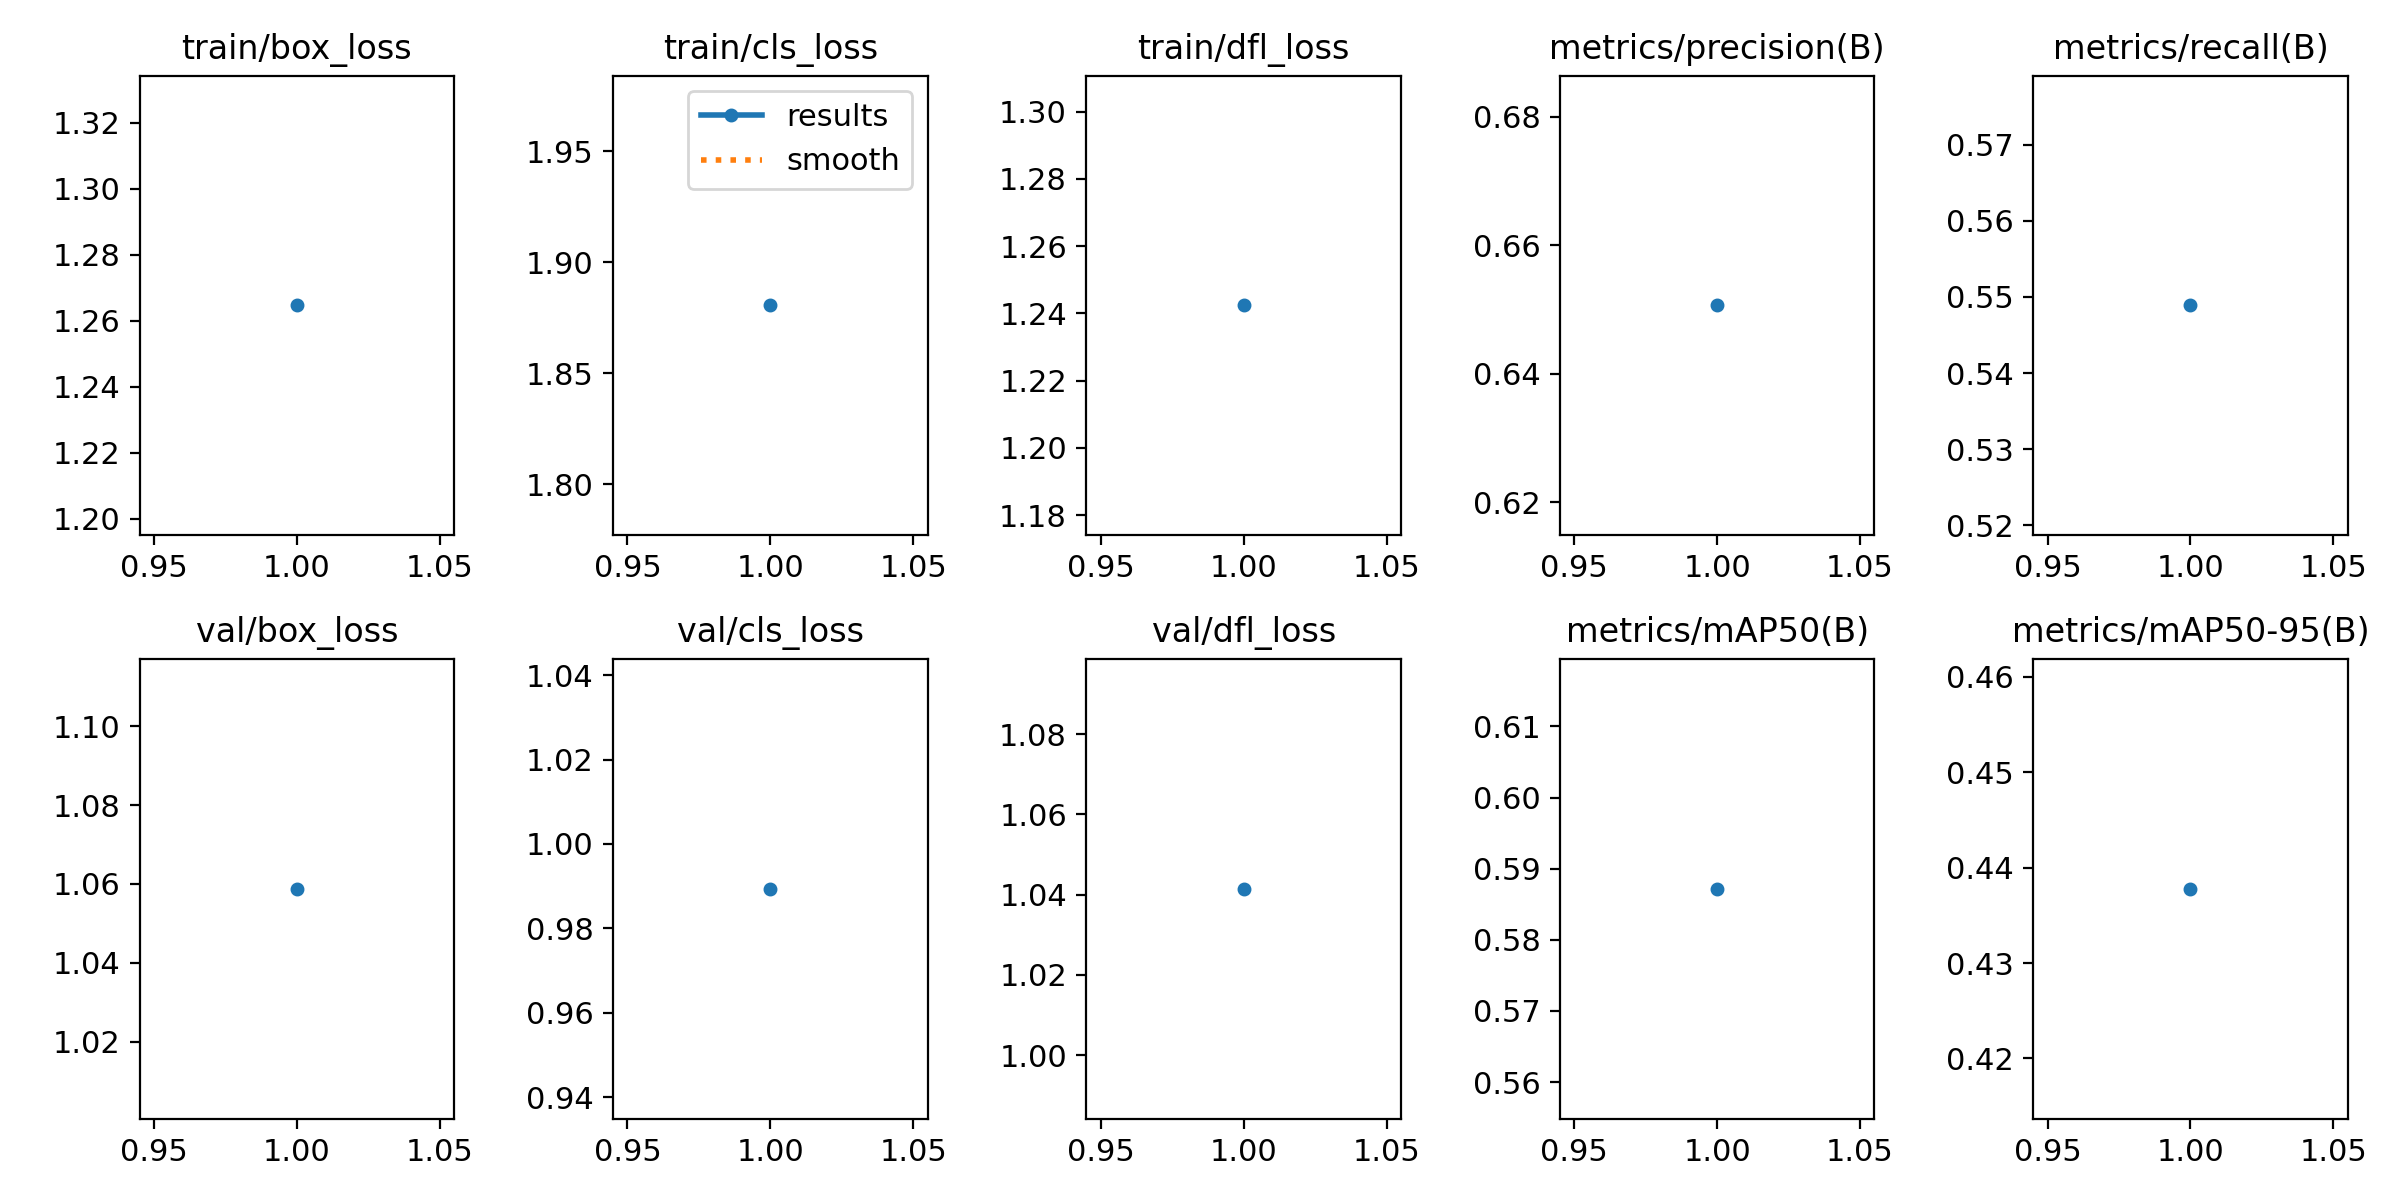

Data behind this chart, as committed beside it:
epoch, time, train/box_loss, train/cls_loss, train/dfl_loss, metrics/precision(B), metrics/recall(B), metrics/mAP50(B), metrics/mAP50-95(B), val/box_loss, val/cls_loss, val/dfl_loss, lr/pg0, lr/pg1, lr/pg2
1, 4.207, 1.265, 1.881, 1.242, 0.6506, 0.5489, 0.5872, 0.4378, 1.059, 0.9894, 1.041, 4.76e-06, 4.76e-06, 4.76e-06
